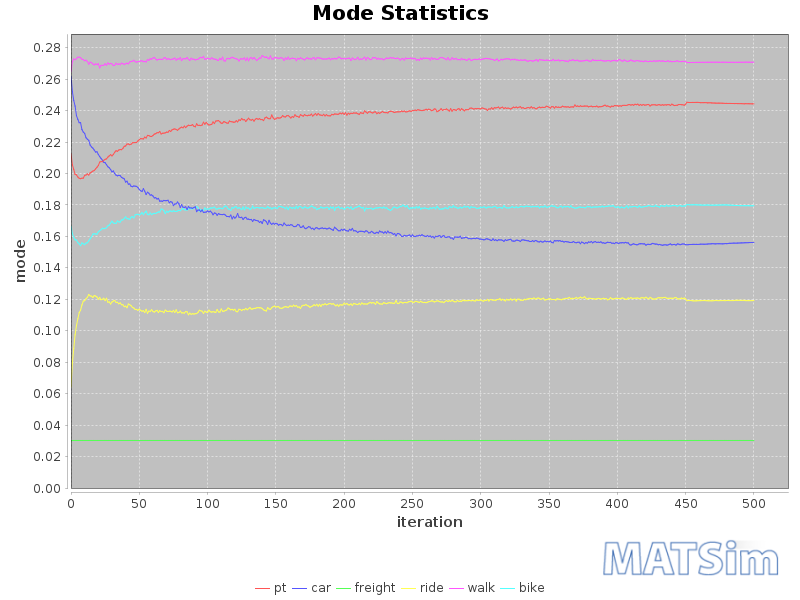

Values plotted in this chart, from the file beside it:
iteration; bike; car; freight; pt; ride; walk
0; 0.1664; 0.2619; 0.03021; 0.2125; 0.06422; 0.2647
1; 0.1618; 0.2522; 0.03021; 0.2056; 0.07933; 0.271
2; 0.1594; 0.2464; 0.03021; 0.2026; 0.08867; 0.2728
3; 0.1578; 0.2428; 0.03021; 0.1994; 0.09743; 0.2724
4; 0.1577; 0.2368; 0.03021; 0.1991; 0.1032; 0.273
5; 0.156; 0.2344; 0.03021; 0.1978; 0.1076; 0.2739
6; 0.1552; 0.2323; 0.03021; 0.1969; 0.1115; 0.2739
7; 0.1541; 0.2323; 0.03021; 0.1967; 0.1131; 0.2736
8; 0.1558; 0.2279; 0.03021; 0.197; 0.1164; 0.2727
9; 0.1553; 0.2263; 0.03021; 0.197; 0.1188; 0.2723
10; 0.1547; 0.2255; 0.03021; 0.1988; 0.1191; 0.2717
11; 0.1557; 0.2227; 0.03021; 0.199; 0.1203; 0.2721
12; 0.1559; 0.2218; 0.03021; 0.1997; 0.1212; 0.2711
13; 0.1572; 0.2211; 0.03021; 0.199; 0.123; 0.2695
14; 0.1584; 0.2181; 0.03021; 0.2003; 0.1221; 0.2708
15; 0.1596; 0.2169; 0.03021; 0.2009; 0.122; 0.2705
16; 0.1614; 0.2161; 0.03021; 0.2015; 0.1212; 0.2696
17; 0.1617; 0.2149; 0.03021; 0.2019; 0.1223; 0.269
18; 0.1615; 0.2136; 0.03021; 0.2029; 0.122; 0.2697
19; 0.1614; 0.2138; 0.03021; 0.2039; 0.1214; 0.2693
20; 0.1629; 0.2121; 0.03021; 0.205; 0.1201; 0.2697
21; 0.1636; 0.2107; 0.03021; 0.2072; 0.1211; 0.2671
22; 0.1642; 0.2096; 0.03021; 0.2076; 0.1197; 0.2688
23; 0.1652; 0.2084; 0.03021; 0.2075; 0.12; 0.2687
24; 0.1649; 0.2071; 0.03021; 0.2084; 0.1206; 0.2688
25; 0.1651; 0.2068; 0.03021; 0.209; 0.1192; 0.2697
26; 0.1655; 0.2056; 0.03021; 0.2093; 0.1206; 0.2688
27; 0.1667; 0.2043; 0.03021; 0.2104; 0.1182; 0.2702
28; 0.1672; 0.2036; 0.03021; 0.2112; 0.1183; 0.2695
29; 0.1684; 0.2025; 0.03021; 0.2119; 0.117; 0.2699
30; 0.1697; 0.201; 0.03021; 0.2112; 0.1182; 0.2697
31; 0.1686; 0.2016; 0.03021; 0.2121; 0.1189; 0.2687
32; 0.1683; 0.2; 0.03021; 0.2135; 0.1192; 0.2688
33; 0.1683; 0.1989; 0.03021; 0.2144; 0.118; 0.2701
34; 0.1698; 0.1985; 0.03021; 0.2141; 0.1181; 0.2693
35; 0.1692; 0.1988; 0.03021; 0.2149; 0.1171; 0.2697
36; 0.1691; 0.1986; 0.03021; 0.2152; 0.1177; 0.2692
37; 0.1704; 0.1975; 0.03021; 0.2151; 0.1166; 0.2701
38; 0.1705; 0.1971; 0.03021; 0.216; 0.1165; 0.2698
39; 0.1714; 0.1965; 0.03021; 0.2173; 0.1153; 0.2693
40; 0.1724; 0.1945; 0.03021; 0.2175; 0.1156; 0.2698
41; 0.1713; 0.1951; 0.03021; 0.2187; 0.1147; 0.2701
42; 0.1712; 0.1932; 0.03021; 0.2187; 0.117; 0.2697
43; 0.1708; 0.1933; 0.03021; 0.2183; 0.1166; 0.2708
44; 0.1722; 0.1919; 0.03021; 0.2186; 0.1159; 0.2712
45; 0.1725; 0.1916; 0.03021; 0.2195; 0.1148; 0.2713
46; 0.1718; 0.1921; 0.03021; 0.2196; 0.1144; 0.272
47; 0.1737; 0.1919; 0.03021; 0.2196; 0.1135; 0.2711
48; 0.174; 0.1918; 0.03021; 0.2197; 0.1135; 0.2708
49; 0.174; 0.191; 0.03021; 0.2206; 0.113; 0.2711
50; 0.1736; 0.1898; 0.03021; 0.2215; 0.1137; 0.2712
51; 0.1741; 0.189; 0.03021; 0.2222; 0.113; 0.2715
52; 0.1751; 0.1885; 0.03021; 0.2221; 0.1124; 0.2717
53; 0.1738; 0.1903; 0.03021; 0.222; 0.1127; 0.2711
54; 0.175; 0.1887; 0.03021; 0.2231; 0.1116; 0.2713
55; 0.1761; 0.1866; 0.03021; 0.2226; 0.1136; 0.2709
56; 0.174; 0.1881; 0.03021; 0.2242; 0.1112; 0.2724
57; 0.1738; 0.1875; 0.03021; 0.2241; 0.1125; 0.272
58; 0.1748; 0.1862; 0.03021; 0.2236; 0.1123; 0.2729
59; 0.1739; 0.1864; 0.03021; 0.2235; 0.1133; 0.2727
... 441 more rows
